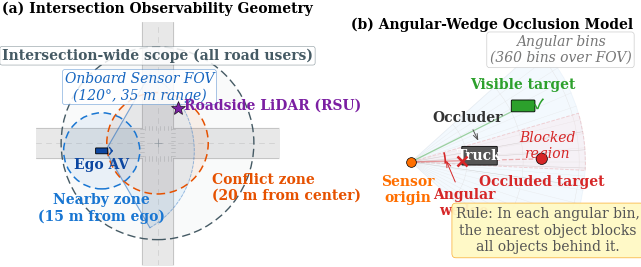

This figure's Python source:
#!/usr/bin/env python3
"""Generate publication-quality methodology figure for the Part C paper.

Two-panel figure:
  (a) Intersection Observability Geometry — BEV of a 4-way intersection
      showing ego vehicle, RSU, onboard FOV sector, and the three spatial
      scopes used for observability analysis (intersection-wide, nearby,
      conflict zone).
  (b) Angular-Wedge Occlusion Model — geometric illustration of the
      occlusion mechanism with angular bins.
"""

from __future__ import annotations

import math
from pathlib import Path

import matplotlib.pyplot as plt
import matplotlib.patches as mpatches
import matplotlib.lines as mlines
import numpy as np
from matplotlib.patches import (
    FancyArrowPatch,
    FancyBboxPatch,
    Polygon,
    Wedge,
    Circle,
    Arc,
)
from matplotlib.collections import PatchCollection

# ---------------------------------------------------------------------------
# Global style
# ---------------------------------------------------------------------------
plt.rcParams.update(
    {
        "font.family": "serif",
        "font.serif": ["Times New Roman", "DejaVu Serif"],
        "font.size": 10.0,
        "axes.labelsize": 10.0,
        "axes.titlesize": 10.0,
        "legend.fontsize": 10.0,
        "xtick.labelsize": 10.0,
        "ytick.labelsize": 10.0,
        "text.usetex": False,
        "figure.dpi": 300,
        "savefig.dpi": 600,
        "savefig.bbox": "tight",
        "savefig.pad_inches": 0.02,
    }
)

# Colours
COL_VISIBLE = "#2ca02c"       # green
COL_OCCLUDED = "#d62728"      # red
COL_OUTSIDE = "#888888"       # gray
COL_FOV = "#2196F3"           # blue — FOV sector fill
COL_FOV_EDGE = "#1565C0"      # darker blue for FOV edges
COL_NEARBY = "#1976D2"        # blue dashed circle
COL_CONFLICT = "#E65100"      # orange dashed circle
COL_ROAD = "#E8E8E8"          # light gray road
COL_ROAD_MARK = "#CCCCCC"     # lane markings
COL_RSU = "#7B1FA2"           # purple for RSU
COL_EGO = "#0D47A1"           # dark blue ego vehicle
COL_WEDGE = "#FFCDD2"         # light red for occluded wedge
COL_WEDGE_EDGE = "#D62728"    # red edge
COL_SENSOR_ORIGIN = "#FF6F00" # amber for sensor origin
COL_WIDE = "#90A4AE"          # blue-gray fill for intersection-wide scope
COL_WIDE_EDGE = "#455A64"     # slate edge for intersection-wide scope


def _draw_vehicle(ax, cx, cy, w, h, angle_deg, color, label=None, zorder=5):
    """Draw a vehicle as a rounded rectangle rotated to *angle_deg*."""
    rect = FancyBboxPatch(
        (-w / 2, -h / 2),
        w,
        h,
        boxstyle="round,pad=0.15",
        facecolor=color,
        edgecolor="k",
        linewidth=0.6,
        zorder=zorder,
    )
    t = (
        plt.matplotlib.transforms.Affine2D()
        .rotate_deg(angle_deg)
        .translate(cx, cy)
        + ax.transData
    )
    rect.set_transform(t)
    ax.add_patch(rect)
    if label:
        ax.text(
            cx,
            cy,
            label,
            ha="center",
            va="center",
            fontsize=10.0,
            color="white",
            fontweight="bold",
            zorder=zorder + 1,
        )


def _draw_truck(ax, cx, cy, w, h, angle_deg, color, zorder=5):
    """Draw a truck as a larger rounded rectangle."""
    rect = FancyBboxPatch(
        (-w / 2, -h / 2),
        w,
        h,
        boxstyle="round,pad=0.1",
        facecolor=color,
        edgecolor="k",
        linewidth=0.6,
        zorder=zorder,
    )
    t = (
        plt.matplotlib.transforms.Affine2D()
        .rotate_deg(angle_deg)
        .translate(cx, cy)
        + ax.transData
    )
    rect.set_transform(t)
    ax.add_patch(rect)


def _draw_pedestrian(ax, cx, cy, color, zorder=5, size=0.7):
    """Draw pedestrian as a small filled circle."""
    c = Circle((cx, cy), size, facecolor=color, edgecolor="k", linewidth=0.5, zorder=zorder)
    ax.add_patch(c)


def _draw_bicycle(ax, cx, cy, color, angle_deg=0, zorder=5):
    """Draw a bicycle as a small diamond."""
    s = 0.9
    pts = np.array([
        [0, s],
        [s * 0.6, 0],
        [0, -s],
        [-s * 0.6, 0],
    ])
    rad = math.radians(angle_deg)
    rot = np.array([[math.cos(rad), -math.sin(rad)],
                    [math.sin(rad),  math.cos(rad)]])
    pts = pts @ rot.T
    pts[:, 0] += cx
    pts[:, 1] += cy
    poly = Polygon(pts, closed=True, facecolor=color, edgecolor="k", linewidth=0.5, zorder=zorder)
    ax.add_patch(poly)


def _draw_rsu(ax, cx, cy, zorder=10):
    """Draw the roadside LiDAR unit as a star-like marker with radiating lines."""
    ax.plot(cx, cy, marker="*", markersize=10, color=COL_RSU,
            markeredgecolor="k", markeredgewidth=0.4, zorder=zorder)
    # Small radiating dashes
    for ang in np.linspace(0, 2 * np.pi, 8, endpoint=False):
        dx, dy = 1.2 * math.cos(ang), 1.2 * math.sin(ang)
        ax.plot(
            [cx + 0.6 * math.cos(ang), cx + dx],
            [cy + 0.6 * math.sin(ang), cy + dy],
            color=COL_RSU,
            linewidth=0.5,
            alpha=0.6,
            zorder=zorder - 1,
        )


# ===================================================================
# Panel (a) — Intersection Observability Geometry
# ===================================================================
def draw_panel_a(ax):
    ax.set_aspect("equal")
    ax.set_xlim(-48, 48)
    ax.set_ylim(-48, 48)
    ax.axis("off")

    # --- Roads ---
    road_w = 12  # total road width
    hw = road_w / 2

    # Horizontal road
    ax.fill_between([-48, 48], -hw, hw, color=COL_ROAD, zorder=0)
    # Vertical road
    ax.fill_betweenx([-48, 48], -hw, hw, color=COL_ROAD, zorder=0)

    # Center-line dashes
    for start in np.arange(-48, 48, 4):
        ax.plot([start, start + 2], [0, 0], color=COL_ROAD_MARK, linewidth=0.5, zorder=1)
        ax.plot([0, 0], [start, start + 2], color=COL_ROAD_MARK, linewidth=0.5, zorder=1)

    # Lane edge lines
    for offset in [-hw, hw]:
        ax.plot([-48, -hw], [offset, offset], color="#AAAAAA", linewidth=0.4, zorder=1)
        ax.plot([hw, 48], [offset, offset], color="#AAAAAA", linewidth=0.4, zorder=1)
        ax.plot([offset, offset], [-48, -hw], color="#AAAAAA", linewidth=0.4, zorder=1)
        ax.plot([offset, offset], [hw, 48], color="#AAAAAA", linewidth=0.4, zorder=1)

    # Crosswalk hatching at intersection edges
    for pos in [-hw, hw]:
        for off in np.arange(-hw + 1, hw, 1.5):
            ax.plot([pos - 0.8, pos + 0.8], [off, off], color="#BBBBBB", linewidth=0.4, zorder=1)
            ax.plot([off, off], [pos - 0.8, pos + 0.8], color="#BBBBBB", linewidth=0.4, zorder=1)

    # --- Intersection center marker ---
    ax.plot(0, 0, "+", color="#999999", markersize=6, markeredgewidth=0.5, zorder=2)

    # --- Ego vehicle (approaching from west on right lane) ---
    ego_x, ego_y = -22, -3
    ego_heading = 0  # facing east
    _draw_vehicle(ax, ego_x, ego_y, 4.5, 2.0, ego_heading, COL_EGO, zorder=8)
    # Heading arrow
    ax.annotate(
        "",
        xy=(ego_x + 4.5, ego_y),
        xytext=(ego_x + 2.5, ego_y),
        arrowprops=dict(arrowstyle="->,head_width=0.25,head_length=0.2",
                        color=COL_EGO, lw=1.0),
        zorder=9,
    )
    ax.text(ego_x, ego_y - 2.8, "Ego AV", ha="center", va="top", fontsize=10.0,
            fontweight="bold", color=COL_EGO, zorder=10)

    # --- Onboard sensor FOV sector ---
    fov_deg = 120
    sensor_range = 35
    sensor_x = ego_x + 1.5  # offset from center
    sensor_y = ego_y
    heading_deg = 0  # east
    theta1 = heading_deg - fov_deg / 2
    theta2 = heading_deg + fov_deg / 2

    wedge = Wedge(
        (sensor_x, sensor_y),
        sensor_range,
        theta1,
        theta2,
        facecolor=COL_FOV,
        edgecolor=COL_FOV_EDGE,
        alpha=0.08,
        linewidth=0.8,
        zorder=3,
    )
    ax.add_patch(wedge)

    # FOV edge lines
    for ang in [theta1, theta2]:
        rad = math.radians(ang)
        ax.plot(
            [sensor_x, sensor_x + sensor_range * math.cos(rad)],
            [sensor_y, sensor_y + sensor_range * math.sin(rad)],
            color=COL_FOV_EDGE,
            linewidth=0.8,
            linestyle="-",
            alpha=0.5,
            zorder=3,
        )

    # FOV label — place along upper FOV edge, away from RSU
    fov_label_ang = math.radians(theta2 - 8)
    fov_label_r = sensor_range * 0.62
    ax.text(
        sensor_x + fov_label_r * math.cos(fov_label_ang),
        sensor_y + fov_label_r * math.sin(fov_label_ang) + 2,
        "Onboard Sensor FOV\n(120°, 35 m range)",
        fontsize=10.0,
        color=COL_FOV_EDGE,
        ha="center",
        va="bottom",
        fontstyle="italic",
        zorder=10,
        bbox=dict(boxstyle="round,pad=0.15", facecolor="white", edgecolor=COL_FOV_EDGE,
                  linewidth=0.3, alpha=0.85),
    )

    # Range arc
    range_arc = Arc(
        (sensor_x, sensor_y),
        2 * sensor_range,
        2 * sensor_range,
        angle=0,
        theta1=theta1,
        theta2=theta2,
        color=COL_FOV_EDGE,
        linewidth=0.6,
        linestyle="--",
        alpha=0.4,
        zorder=3,
    )
    ax.add_patch(range_arc)

    # --- Three spatial scopes for observability analysis ---
    # Scope 1: Intersection-wide (every road user present in the scene)
    wide_r = 38
    ax.add_patch(Circle((0, 0), wide_r, facecolor=COL_WIDE, edgecolor="none",
                        alpha=0.05, zorder=1))
    ax.add_patch(Circle((0, 0), wide_r, facecolor="none", edgecolor=COL_WIDE_EDGE,
                        linewidth=1.0, linestyle=(0, (6, 3)), zorder=4))
    ax.text(
        0, wide_r - 3.5,
        "Intersection-wide scope (all road users)",
        fontsize=10.0, color=COL_WIDE_EDGE, ha="center", va="center",
        fontweight="bold", zorder=10,
        bbox=dict(boxstyle="round,pad=0.15", facecolor="white",
                  edgecolor=COL_WIDE_EDGE, linewidth=0.3, alpha=0.85),
    )

    # Scope 2: Conflict zone (20 m around intersection center)
    conflict_r = 20
    ax.add_patch(Circle((0, 0), conflict_r, facecolor=COL_CONFLICT, edgecolor="none",
                        alpha=0.07, zorder=1))
    ax.add_patch(Circle((0, 0), conflict_r, facecolor="none", edgecolor=COL_CONFLICT,
                        linewidth=1.1, linestyle=(0, (5, 3)), zorder=4))
    ax.text(
        conflict_r + 1.5, -conflict_r + 2.5,
        "Conflict zone\n(20 m from center)",
        fontsize=10.0, color=COL_CONFLICT, ha="left", va="center",
        fontweight="bold", zorder=10,
    )

    # Scope 3: Nearby zone (15 m around ego)
    nearby_r = 15
    ax.add_patch(Circle((ego_x, ego_y), nearby_r, facecolor=COL_NEARBY, edgecolor="none",
                        alpha=0.07, zorder=1))
    ax.add_patch(Circle((ego_x, ego_y), nearby_r, facecolor="none", edgecolor=COL_NEARBY,
                        linewidth=1.1, linestyle=(0, (5, 3)), zorder=4))
    ax.text(
        ego_x, ego_y - nearby_r - 1.5,
        "Nearby zone\n(15 m from ego)",
        fontsize=10.0, color=COL_NEARBY, ha="center", va="top",
        fontweight="bold", zorder=10,
    )

    # --- RSU ---
    rsu_x, rsu_y = 8, 14
    _draw_rsu(ax, rsu_x, rsu_y, zorder=10)
    ax.text(
        rsu_x + 2.5,
        rsu_y + 1.0,
        "Roadside LiDAR (RSU)",
        ha="left",
        va="center",
        fontsize=10.0,
        color=COL_RSU,
        fontweight="bold",
        zorder=10,
    )

    ax.set_title("(a) Intersection Observability Geometry", fontsize=10.0, fontweight="bold",
                 pad=6)


# ===================================================================
# Panel (b) — Angular-Wedge Occlusion Model
# ===================================================================
def draw_panel_b(ax):
    ax.set_aspect("equal")
    ax.set_xlim(-4, 30)
    ax.set_ylim(-14, 20)
    ax.axis("off")

    # --- Sensor origin ---
    origin_x, origin_y = 0, 0
    ax.plot(origin_x, origin_y, "o", color=COL_SENSOR_ORIGIN, markersize=7,
            markeredgecolor="k", markeredgewidth=0.5, zorder=10)
    ax.text(origin_x - 0.5, origin_y - 2.0, "Sensor\norigin", ha="center", va="top",
            fontsize=10.0, fontweight="bold", color=COL_SENSOR_ORIGIN, zorder=10)

    # --- FOV hint (light sector) ---
    fov_range = 28
    fov_half = 42  # ±42 degrees from heading (east)
    wedge_bg = Wedge(
        (origin_x, origin_y),
        fov_range,
        -fov_half,
        fov_half,
        facecolor=COL_FOV,
        edgecolor=COL_FOV_EDGE,
        alpha=0.05,
        linewidth=0.6,
        zorder=1,
    )
    ax.add_patch(wedge_bg)

    # --- Angular bin grid lines (subtle) ---
    n_bins_shown = 18
    for i in range(n_bins_shown + 1):
        ang = -fov_half + i * (2 * fov_half / n_bins_shown)
        rad = math.radians(ang)
        ax.plot(
            [origin_x, origin_x + fov_range * math.cos(rad)],
            [origin_y, origin_y + fov_range * math.sin(rad)],
            color="#DDDDDD",
            linewidth=0.25,
            alpha=0.6,
            zorder=1,
        )

    # Highlight bin boundaries near the occluder
    for ang in [-8, -2, 4, 10]:
        rad = math.radians(ang)
        ax.plot(
            [origin_x, origin_x + fov_range * math.cos(rad)],
            [origin_y, origin_y + fov_range * math.sin(rad)],
            color="#BBBBBB",
            linewidth=0.35,
            alpha=0.7,
            zorder=1,
        )

    # Range arcs
    for r in [9, 18, 27]:
        arc = Arc(
            (origin_x, origin_y),
            2 * r,
            2 * r,
            angle=0,
            theta1=-fov_half,
            theta2=fov_half,
            color="#E0E0E0",
            linewidth=0.25,
            zorder=1,
        )
        ax.add_patch(arc)

    # --- Occluder truck ---
    truck_cx, truck_cy = 11, 1
    truck_w, truck_h = 5.5, 2.8
    _draw_truck(ax, truck_cx, truck_cy, truck_w, truck_h, 0, "#555555", zorder=7)
    ax.text(truck_cx, truck_cy, "Truck", ha="center", va="center",
            fontsize=10.0, color="white", fontweight="bold", zorder=8)

    # Label "Occluder"
    ax.annotate(
        "Occluder",
        xy=(truck_cx, truck_cy + 2.0),
        xytext=(truck_cx - 2, truck_cy + 5.5),
        fontsize=10.0,
        fontweight="bold",
        color="#333333",
        ha="center",
        arrowprops=dict(arrowstyle="->,head_width=0.15", color="#555555", lw=0.7),
        zorder=10,
    )

    # --- Occluded wedge behind truck ---
    truck_corners = [
        (truck_cx - truck_w / 2, truck_cy - truck_h / 2),
        (truck_cx + truck_w / 2, truck_cy - truck_h / 2),
        (truck_cx + truck_w / 2, truck_cy + truck_h / 2),
        (truck_cx - truck_w / 2, truck_cy + truck_h / 2),
    ]
    angles = [math.degrees(math.atan2(cy - origin_y, cx - origin_x)) for cx, cy in truck_corners]
    ang_min, ang_max = min(angles), max(angles)

    # Occluded region wedge
    occ_wedge = Wedge(
        (origin_x, origin_y),
        fov_range,
        ang_min,
        ang_max,
        facecolor=COL_WEDGE,
        edgecolor=COL_WEDGE_EDGE,
        alpha=0.18,
        linewidth=0.7,
        linestyle="--",
        zorder=2,
    )
    ax.add_patch(occ_wedge)

    # "Blocked region" label
    mid_ang = math.radians((ang_min + ang_max) / 2)
    shadow_label_r = 22
    ax.text(
        origin_x + shadow_label_r * math.cos(mid_ang),
        origin_y + shadow_label_r * math.sin(mid_ang),
        "Blocked\nregion",
        ha="center",
        va="center",
        fontsize=10.0,
        color=COL_WEDGE_EDGE,
        fontstyle="italic",
        zorder=10,
    )

    # --- Visible target (car above, clearly outside the wedge) ---
    vis_x, vis_y = 18, 9
    _draw_vehicle(ax, vis_x, vis_y, 3.5, 1.6, 0, COL_VISIBLE, zorder=6)
    ax.text(
        vis_x, vis_y + 2.2,
        "Visible target",
        fontsize=10.0,
        fontweight="bold",
        color=COL_VISIBLE,
        ha="center",
        va="bottom",
        zorder=10,
    )
    # LOS line to visible target (solid green)
    ax.plot(
        [origin_x, vis_x],
        [origin_y, vis_y],
        color=COL_VISIBLE,
        linewidth=0.9,
        linestyle="-",
        alpha=0.45,
        zorder=3,
    )
    # Checkmark near visible target (use sans-serif for symbol availability)
    ax.text(vis_x + 2.5, vis_y, "\u2713", fontsize=10.0, color=COL_VISIBLE,
            fontweight="bold", ha="center", va="center", zorder=10,
            fontfamily="sans-serif")

    # --- Occluded target (pedestrian behind truck, inside wedge) ---
    occ_target_x, occ_target_y = 21, 0.5
    _draw_pedestrian(ax, occ_target_x, occ_target_y, COL_OCCLUDED, zorder=6, size=0.9)
    ax.text(
        occ_target_x, occ_target_y - 2.5,
        "Occluded target",
        fontsize=10.0,
        fontweight="bold",
        color=COL_OCCLUDED,
        ha="center",
        va="top",
        zorder=10,
    )
    # Blocked LOS line: solid to truck face, then dashed behind
    # Compute intersection with truck front face
    truck_front_x = truck_cx - truck_w / 2
    t_param = truck_front_x / occ_target_x  # parametric position along line
    block_y = occ_target_y * t_param
    ax.plot(
        [origin_x, truck_front_x],
        [origin_y, block_y],
        color=COL_OCCLUDED,
        linewidth=0.9,
        linestyle="-",
        alpha=0.45,
        zorder=3,
    )
    ax.plot(
        [truck_front_x, occ_target_x],
        [block_y, occ_target_y],
        color=COL_OCCLUDED,
        linewidth=0.9,
        linestyle="--",
        alpha=0.35,
        zorder=3,
    )
    # X mark where LOS is blocked
    ax.plot(truck_front_x, block_y, "x", color=COL_OCCLUDED,
            markersize=7, markeredgewidth=1.8, zorder=8)

    # --- Angular wedge annotation ---
    arc_r = 5.5
    ang_arc = Arc(
        (origin_x, origin_y),
        2 * arc_r,
        2 * arc_r,
        angle=0,
        theta1=ang_min,
        theta2=ang_max,
        color=COL_WEDGE_EDGE,
        linewidth=1.2,
        zorder=5,
    )
    ax.add_patch(ang_arc)

    # Wedge label. Anchored below the wedge rather than on the mid-angle: at the
    # panel's aspect ratio the mid-angle position falls on the occluder truck.
    ax.annotate(
        "Angular\nwedge",
        xy=(origin_x + arc_r * math.cos(mid_ang), origin_y + arc_r * math.sin(mid_ang)),
        xytext=(8.5, -6.5),
        ha="center",
        va="center",
        fontsize=10.0,
        fontweight="bold",
        color=COL_WEDGE_EDGE,
        arrowprops=dict(arrowstyle="->,head_width=0.15", color=COL_WEDGE_EDGE, lw=0.7),
        zorder=10,
    )

    # --- "Angular bins" label (top right) ---
    ax.text(
        24, 18,
        "Angular bins\n(360 bins over FOV)",
        ha="center",
        va="center",
        fontsize=10.0,
        color="#777777",
        fontstyle="italic",
        zorder=10,
        bbox=dict(boxstyle="round,pad=0.2", facecolor="white", edgecolor="#BBBBBB",
                  linewidth=0.4, alpha=0.9),
    )

    # --- Nearest-object blocking rule (bottom right) ---
    ax.text(
        22, -11,
        "Rule: In each angular bin,\nthe nearest object blocks\nall objects behind it.",
        ha="center",
        va="center",
        fontsize=10.0,
        color="#555555",
        zorder=10,
        bbox=dict(boxstyle="round,pad=0.3", facecolor="#FFF9C4", edgecolor="#F9A825",
                  linewidth=0.5, alpha=0.95),
    )

    ax.set_title("(b) Angular-Wedge Occlusion Model", fontsize=10.0, fontweight="bold",
                 pad=6)


# ===================================================================
# Main — assemble figure
# ===================================================================
def main():
    fig, (ax_a, ax_b) = plt.subplots(
        1, 2,
        figsize=(6.5, 4.30),  # IEEE double-column width ~7.16 in
        gridspec_kw={"width_ratios": [1.15, 1]},
    )
    fig.patch.set_facecolor("white")

    draw_panel_a(ax_a)
    draw_panel_b(ax_b)

    plt.tight_layout(pad=0.5, w_pad=1.5)

    out_dir = Path("figures")
    out_dir.mkdir(parents=True, exist_ok=True)

    # Save in multiple formats
    for fmt in ["pdf", "png", "svg"]:
        out_path = out_dir / f"methodology_overview.{fmt}"
        dpi = 600 if fmt == "png" else None
        fig.savefig(out_path, format=fmt, dpi=dpi, facecolor="white", edgecolor="none")
        print(f"Saved: {out_path}")

    plt.close(fig)


if __name__ == "__main__":
    main()
